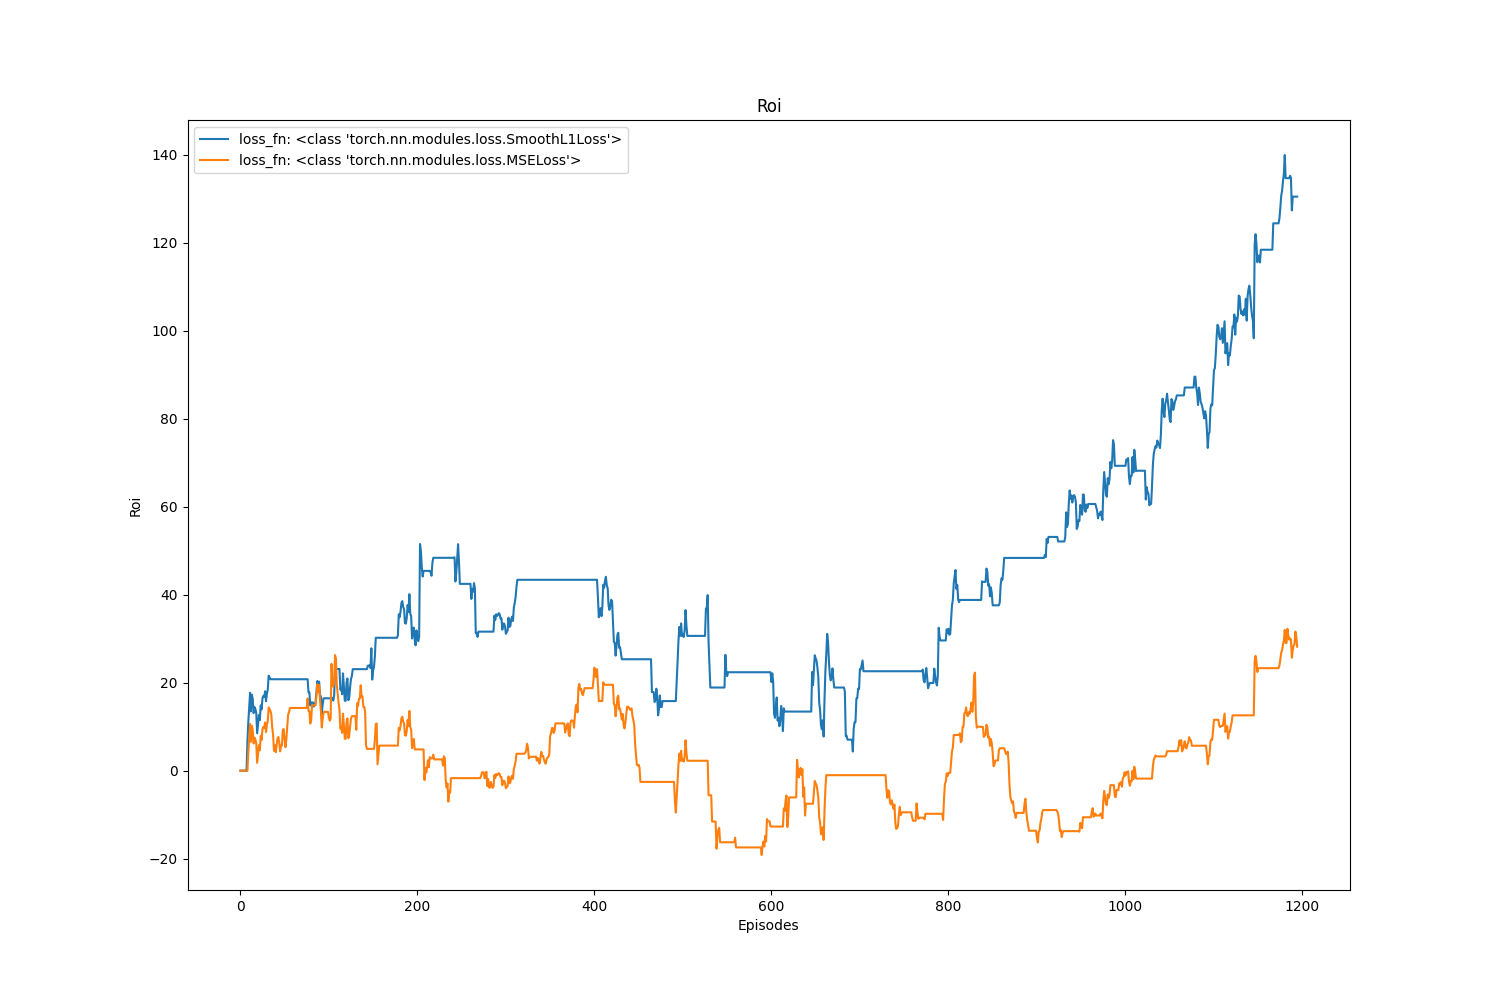

The file beside this chart, header and first rows:
, value, avg, std
loss_fn: <class 'torch.nn.modules.loss.S…, 130.5, 42.11, 28.19
loss_fn: <class 'torch.nn.modules.loss.M…, 28.19, 2.095, 10.6
